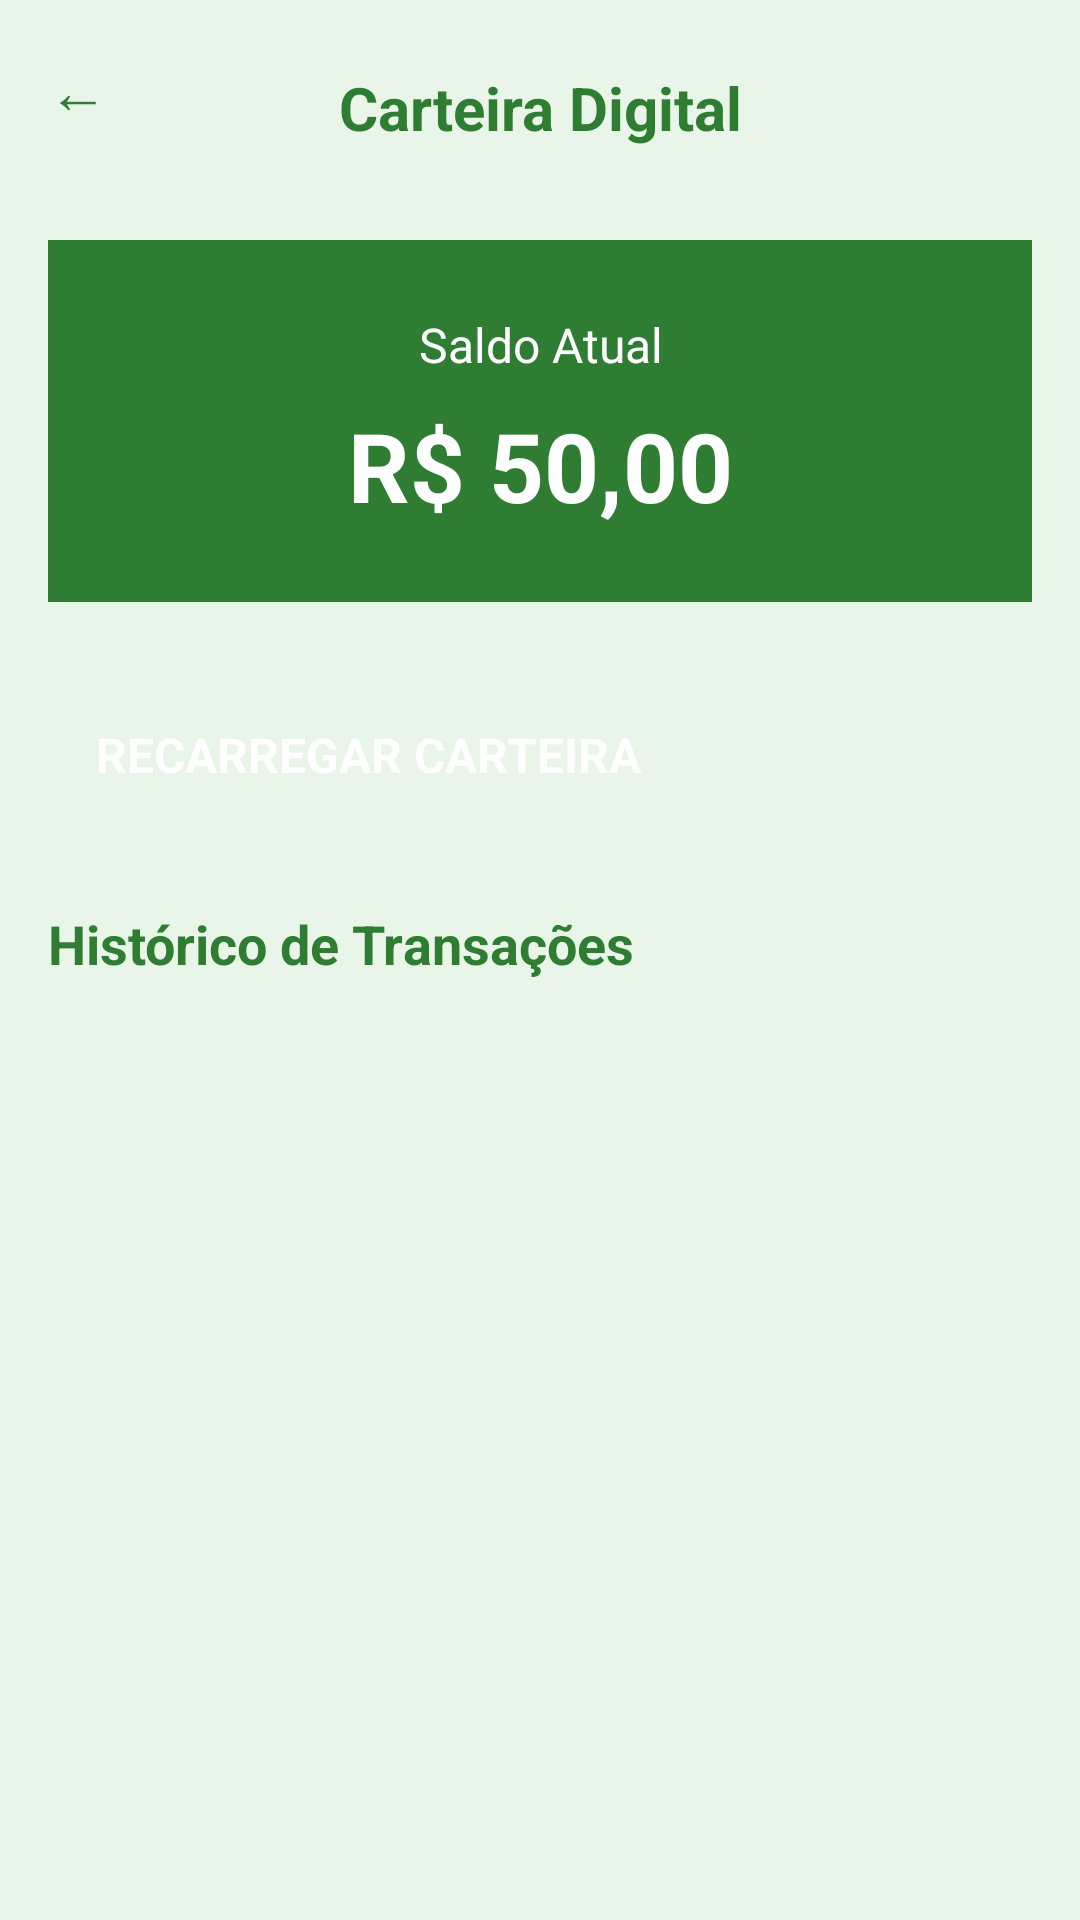

Produce the Android XML layout that renders to this screen, including the resource entries it uses.
<!-- AndroidManifest.xml: application theme Theme.ProjetoComedoria -->
<!-- res/layout/activity_carteira.xml -->
<?xml version="1.0" encoding="utf-8"?>
<LinearLayout xmlns:android="http://schemas.android.com/apk/res/android"
    xmlns:app="http://schemas.android.com/apk/res-auto"
    android:layout_width="match_parent"
    android:layout_height="match_parent"
    android:orientation="vertical"
    android:background="#E8F5E8"
    android:padding="16dp">

    
    <LinearLayout
        android:layout_width="match_parent"
        android:layout_height="wrap_content"
        android:orientation="horizontal"
        android:gravity="center_vertical"
        android:layout_marginBottom="24dp">

        <Button
            android:id="@+id/btnVoltar"
            android:layout_width="40dp"
            android:layout_height="40dp"
            android:background="?attr/selectableItemBackgroundBorderless"
            android:text="←"
            android:textColor="#2E7D32"
            android:textSize="20sp" />

        <TextView
            android:layout_width="0dp"
            android:layout_height="wrap_content"
            android:layout_weight="1"
            android:text="Carteira Digital"
            android:textColor="#2E7D32"
            android:textSize="20sp"
            android:textStyle="bold"
            android:gravity="center" />

        <View
            android:layout_width="40dp"
            android:layout_height="40dp" />

    </LinearLayout>

    
    <LinearLayout
        android:layout_width="match_parent"
        android:layout_height="wrap_content"
        android:orientation="vertical"
        android:background="#2E7D32"
        android:padding="24dp"
        android:elevation="4dp"
        android:layout_marginBottom="24dp">

        <TextView
            android:layout_width="match_parent"
            android:layout_height="wrap_content"
            android:text="Saldo Atual"
            android:textColor="#FFFFFF"
            android:textSize="16sp"
            android:gravity="center" />

        <TextView
            android:id="@+id/txtSaldo"
            android:layout_width="match_parent"
            android:layout_height="wrap_content"
            android:text="R$ 50,00"
            android:textColor="#FFFFFF"
            android:textSize="32sp"
            android:textStyle="bold"
            android:gravity="center"
            android:layout_marginTop="8dp" />

    </LinearLayout>

    
    <Button
        android:id="@+id/btnRecarregar"
        android:layout_width="match_parent"
        android:layout_height="wrap_content"
        android:text="RECARREGAR CARTEIRA"
        android:textSize="16sp"
        android:textStyle="bold"
        android:backgroundTint="#2E7D32"
        android:textColor="#FFFFFF"
        android:padding="16dp"
        android:layout_marginBottom="24dp" />

    
    <TextView
        android:layout_width="match_parent"
        android:layout_height="wrap_content"
        android:text="Histórico de Transações"
        android:textColor="#2E7D32"
        android:textSize="18sp"
        android:textStyle="bold"
        android:layout_marginBottom="16dp" />

    
    <androidx.recyclerview.widget.RecyclerView
        android:id="@+id/recyclerViewTransacoes"
        android:layout_width="match_parent"
        android:layout_height="0dp"
        android:layout_weight="1" />

</LinearLayout>
<!-- resources referenced by this layout -->
<resources>

</resources>
